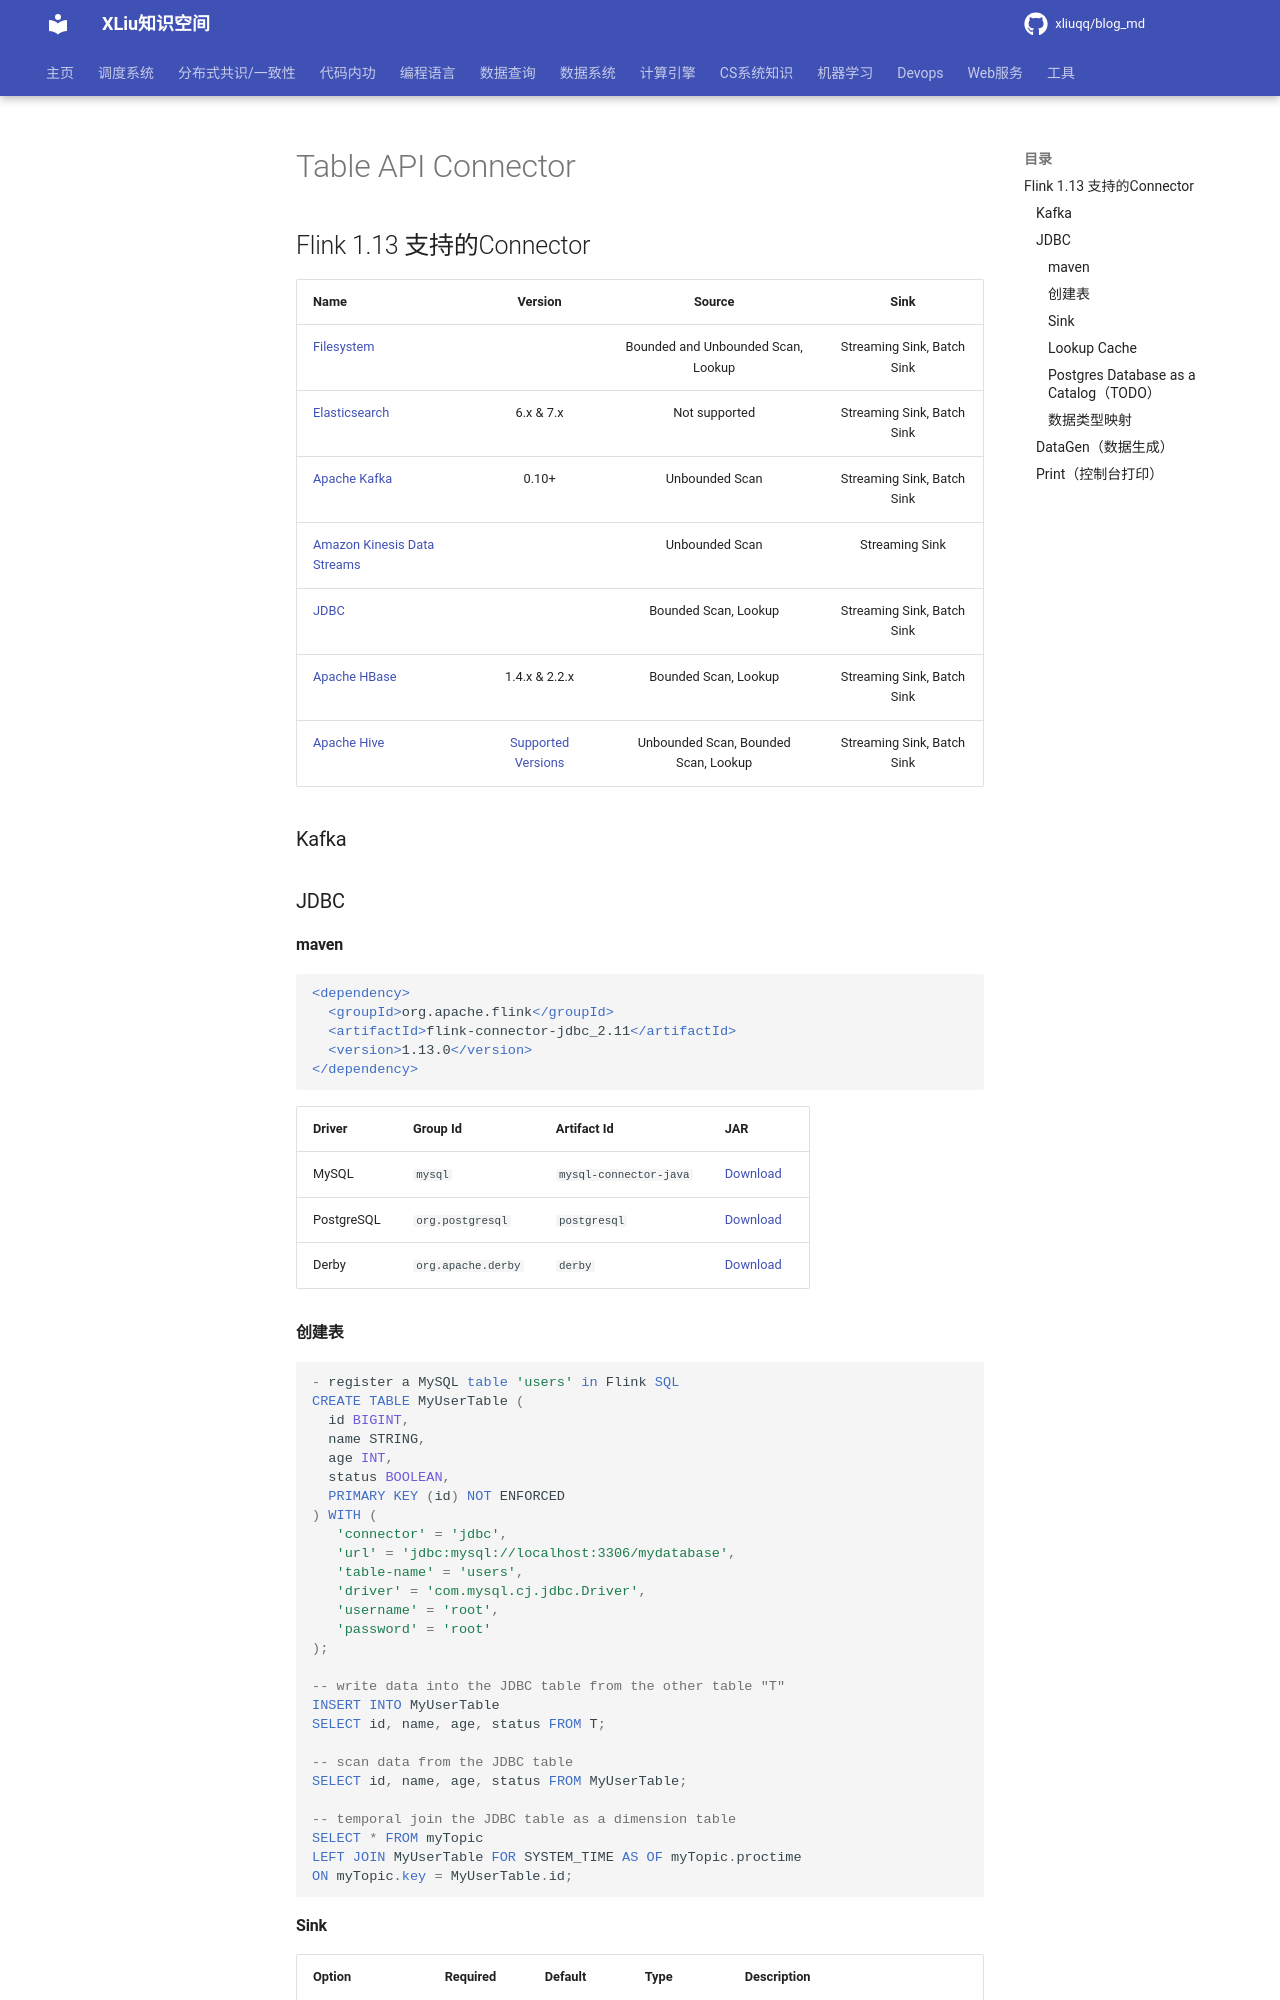

repository: xliuqq/blog_md · page: distributed_computing/flink/connectors.html · generator: mkdocs

# Table API Connector

## Flink 1.13 支持的Connector

| Name                                                         |                           Version                            |                Source                |            Sink            |
| :----------------------------------------------------------- | :----------------------------------------------------------: | :----------------------------------: | :------------------------: |
| [Filesystem](https://ci.apache.org/projects/flink/flink-docs-release-1.13/docs/connectors/table/filesystem/) |                                                              |  Bounded and Unbounded Scan, Lookup  | Streaming Sink, Batch Sink |
| [Elasticsearch](https://ci.apache.org/projects/flink/flink-docs-release-1.13/docs/connectors/table/elasticsearch/) |                          6.x & 7.x                           |            Not supported             | Streaming Sink, Batch Sink |
| [Apache Kafka](https://ci.apache.org/projects/flink/flink-docs-release-1.13/docs/connectors/table/kafka/) |                            0.10+                             |            Unbounded Scan            | Streaming Sink, Batch Sink |
| [Amazon Kinesis Data Streams](https://ci.apache.org/projects/flink/flink-docs-release-1.13/docs/connectors/table/kinesis/) |                                                              |            Unbounded Scan            |       Streaming Sink       |
| [JDBC](https://ci.apache.org/projects/flink/flink-docs-release-1.13/docs/connectors/table/jdbc/) |                                                              |         Bounded Scan, Lookup         | Streaming Sink, Batch Sink |
| [Apache HBase](https://ci.apache.org/projects/flink/flink-docs-release-1.13/docs/connectors/table/hbase/) |                        1.4.x & 2.2.x                         |         Bounded Scan, Lookup         | Streaming Sink, Batch Sink |
| [Apache Hive](https://ci.apache.org/projects/flink/flink-docs-release-1.13/docs/connectors/table/hive/overview/) | [Supported Versions](https://ci.apache.org/projects/flink/flink-docs-release-1.13/docs/connectors/table/hive/overview/#supported-hive-versions) | Unbounded Scan, Bounded Scan, Lookup | Streaming Sink, Batch Sink |

### Kafka



### JDBC

#### maven

```xml
<dependency>
  <groupId>org.apache.flink</groupId>
  <artifactId>flink-connector-jdbc_2.11</artifactId>
  <version>1.13.0</version>
</dependency>
```

| Driver     | Group Id           | Artifact Id            | JAR                                                          |
| :--------- | :----------------- | :--------------------- | :----------------------------------------------------------- |
| MySQL      | `mysql`            | `mysql-connector-java` | [Download](https://repo.maven.apache.org/maven2/mysql/mysql-connector-java/) |
| PostgreSQL | `org.postgresql`   | `postgresql`           | [Download](https://jdbc.postgresql.org/download.html)        |
| Derby      | `org.apache.derby` | `derby`                | [Download](http://db.apache.org/derby/derby_downloads.html)  |

#### 创建表

```sql
- register a MySQL table 'users' in Flink SQL
CREATE TABLE MyUserTable (
  id BIGINT,
  name STRING,
  age INT,
  status BOOLEAN,
  PRIMARY KEY (id) NOT ENFORCED
) WITH (
   'connector' = 'jdbc',
   'url' = 'jdbc:mysql://localhost:3306/mydatabase',
   'table-name' = 'users',
   'driver' = 'com.mysql.cj.jdbc.Driver',
   'username' = 'root',
   'password' = 'root'
);

-- write data into the JDBC table from the other table "T"
INSERT INTO MyUserTable
SELECT id, name, age, status FROM T;

-- scan data from the JDBC table
SELECT id, name, age, status FROM MyUserTable;

-- temporal join the JDBC table as a dimension table
SELECT * FROM myTopic
LEFT JOIN MyUserTable FOR SYSTEM_TIME AS OF myTopic.proctime
ON myTopic.key = MyUserTable.id;
```
